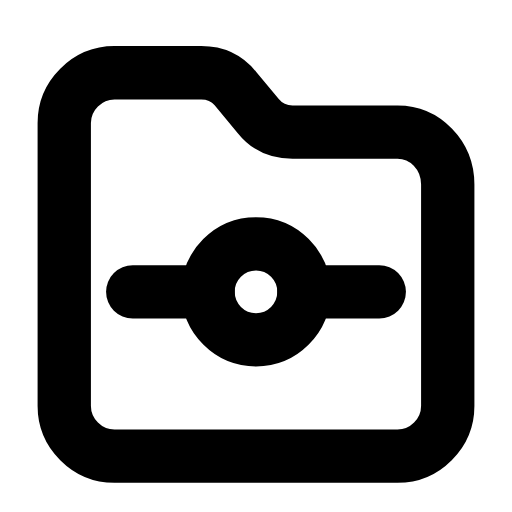
t = 0.00 s
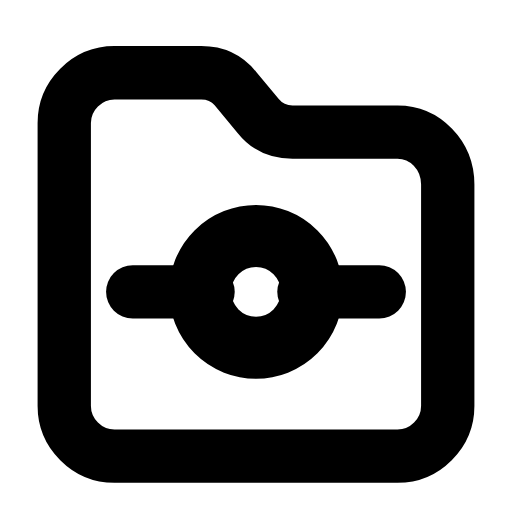
t = 0.26 s
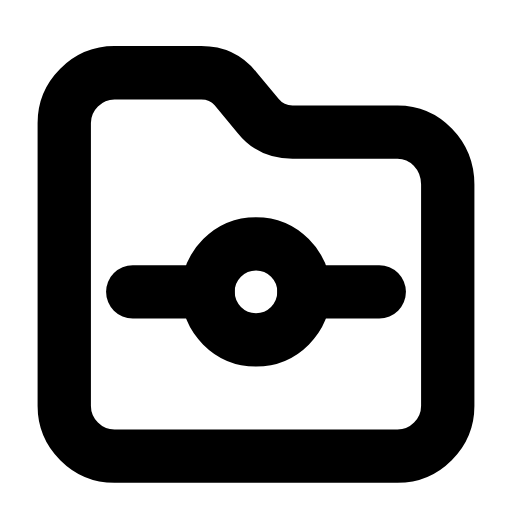
t = 0.53 s
t = 0.78 s: frame unchanged from t = 0.00 s, image omitted
t = 1.06 s: frame unchanged from t = 0.00 s, image omitted
t = 1.33 s: frame unchanged from t = 0.00 s, image omitted

The animated SVG that drew these frames (rendered in a browser with its animation timeline set to each time). Animation: 1 SMIL element (animateTransform=1); one cycle of 1.60 s, repeats indefinitely.

<svg xmlns="http://www.w3.org/2000/svg" width="24" height="24" viewBox="0 0 24 24" fill="none"><g transform="translate(-0.84 -0.871) scale(1.07)"><path stroke="currentColor" stroke-width="2.336" stroke-linecap="round" stroke-linejoin="round" fill="none" d="M3.6 18.6L3.6 6.2C3.6 5 4.6 4 5.8 4L9.6 4C10.2 4 10.7 4.2 11.1 4.7L12.1 5.9C12.5 6.4 13 6.6 13.6 6.6L18.2 6.6C19.4 6.6 20.4 7.6 20.4 8.9L20.4 18.6C20.4 19.8 19.4 20.8 18.2 20.8L5.8 20.8C4.6 20.8 3.6 19.8 3.6 18.6Z"></path><line stroke="currentColor" stroke-width="2.336" stroke-linecap="round" stroke-linejoin="round" fill="none" x1="6.6" y1="13.6" x2="9.9" y2="13.6"></line><line stroke="currentColor" stroke-width="2.336" stroke-linecap="round" stroke-linejoin="round" fill="none" x1="14.1" y1="13.6" x2="17.4" y2="13.6"></line><g transform="translate(12 13.6)"><g><animateTransform attributeName="transform" type="scale" values="1;1;1.2;1;1;1;1;1.2;1;1;1" keyTimes="0;0.135;0.2475;0.36;0.45;0.6;0.66;0.735;0.81;0.9;1" dur="1.6s" repeatCount="indefinite" calcMode="spline" keySplines="0.16 1 0.3 1;0.16 1 0.3 1;0.16 1 0.3 1;0.16 1 0.3 1;0.16 1 0.3 1;0.16 1 0.3 1;0.16 1 0.3 1;0.16 1 0.3 1;0.16 1 0.3 1;0.16 1 0.3 1"/><g transform="translate(-12 -13.6)"><g><circle stroke="currentColor" stroke-width="2.336" stroke-linecap="round" stroke-linejoin="round" fill="none" cx="12" cy="13.6" r="2.1"></circle></g></g></g></g></g></svg>
